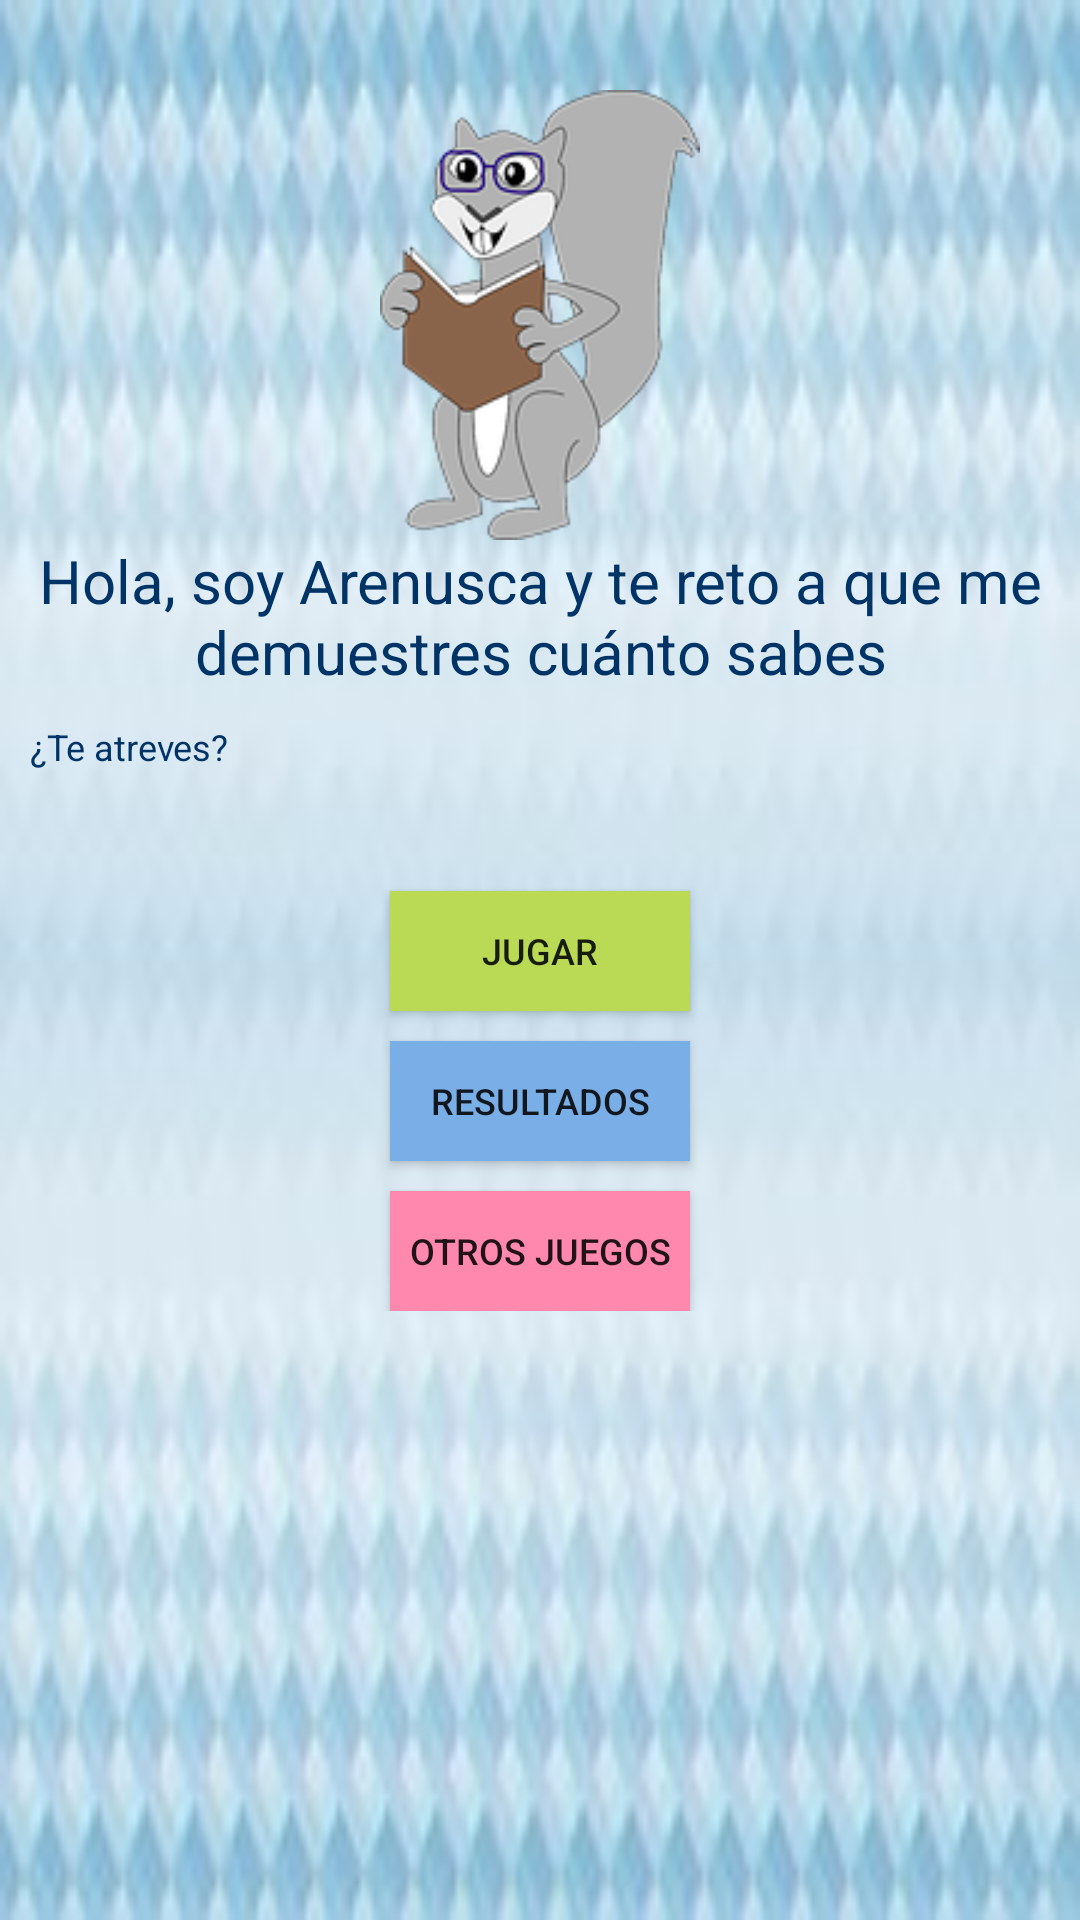

The Android layout XML behind this screen, and the referenced resources:
<!-- AndroidManifest.xml: application theme AppTheme -->
<!-- res/layout/activity_menu.xml -->
<?xml version="1.0" encoding="utf-8"?>
    <LinearLayout xmlns:android="http://schemas.android.com/apk/res/android"
    android:orientation="vertical"
    android:layout_width="match_parent"
    android:layout_height="fill_parent"
    style="@style/Background_">
    <ImageView
        android:layout_marginTop="30dp"
        android:layout_width="@dimen/anchoimagen"
        android:layout_height="@dimen/alturaimagen"
        android:src="@drawable/arenusca"
        android:layout_gravity="center"/>
    <TextView
        style="@style/Texto_introductorio"
        android:text="@string/welcome1"
        android:textAllCaps="false"
        android:fontFamily="sans-serif"
        android:textColor="#003366"
        android:layout_width="wrap_content"
        android:layout_height="wrap_content"
        android:layout_gravity="center_horizontal"
        android:gravity="center|center_vertical" />
    <TextView
        android:text="@string/welcome2"
        android:id="@+id/go"
        android:textAllCaps="false"
        android:fontFamily="sans-serif"
        android:textSize="@dimen/size2"
        android:textColor="#003366"
        android:layout_margin="10dp"
        android:layout_width="wrap_content"
        android:layout_height="wrap_content" />
    <LinearLayout
        android:layout_width="match_parent"
        android:layout_height="wrap_content"
        android:layout_marginTop="20dp"
        android:orientation="vertical">
    <Button
        style="@style/Botones_menu"
        android:text="Jugar"
        android:id="@+id/btn_jugar"
        android:background="#bada55"
        android:textSize="@dimen/size2"
        android:layout_marginTop="10dp"
        android:layout_height="@dimen/alturaboton"
        android:layout_gravity="center"
        android:layout_width="@dimen/anchoboton" />
    <Button
        style="@style/Botones_menu"
        android:text="Resultados"
        android:textSize="@dimen/size2"
        android:id="@+id/btn_resultados"
        android:background="#7aaee6"
        android:width="30dp"
        android:layout_gravity="center"
        android:layout_width="@dimen/anchoboton"
        android:layout_height="@dimen/alturaboton"
        android:layout_marginTop="10dp" />
    <Button
        style="@style/Botones_menu"
        android:text="Otros juegos"
        android:id="@+id/btn_ajustes"
        android:background="#ff88ae"
        android:padding="0dp"
        android:textSize="@dimen/size2"
        android:layout_gravity="center"
        android:layout_width="@dimen/anchoboton"
        android:layout_height="@dimen/alturaboton"
        android:layout_marginTop="10dp" />
   </LinearLayout>
</LinearLayout>
<!-- resources referenced by this layout -->
<resources>
  <dimen name="alturaboton">40dp</dimen>
  <dimen name="alturaimagen">150dp</dimen>
  <dimen name="anchoboton">80dp</dimen>
  <dimen name="anchoimagen">150dp</dimen>
  <dimen name="size2">12sp</dimen>
  <!-- drawable arenusca: png bitmap (drawable, 24134 bytes) -->
  <string name="welcome1">Hola, soy Arenusca y te reto a que me demuestres cuánto sabes</string>
  <string name="welcome2">¿Te atreves?</string>
  <style name="Background_">Background_
          <item name="android:background">@drawable/mosa3</item>
      </style>
  <style name="Botones_menu">Botones_menu
          <item name="android:width">30dp</item>
      </style>
  <style name="Texto_introductorio">Texto_introductorio
          <item name="android:textSize">@dimen/size</item>
      </style>
  <style name="AppTheme" parent="Theme.AppCompat.Light.DarkActionBar">
          
          <item name="colorPrimary">@color/colorPrimary</item>
          <item name="colorPrimaryDark">@color/colorPrimaryDark</item>
          <item name="colorAccent">@color/colorAccent</item>
      </style>
  <!-- drawable mosa3: jpg bitmap (drawable, 7729 bytes) -->
  <dimen name="size">20sp</dimen>
  <!-- not gathered from this repository: default colours our renderer supplied (Android Studio template values) -->
  <color name="colorPrimary">#FF6200EE</color>
  <color name="colorPrimaryDark">#FF3700B3</color>
  <color name="colorAccent">#FF03DAC5</color>
</resources>
